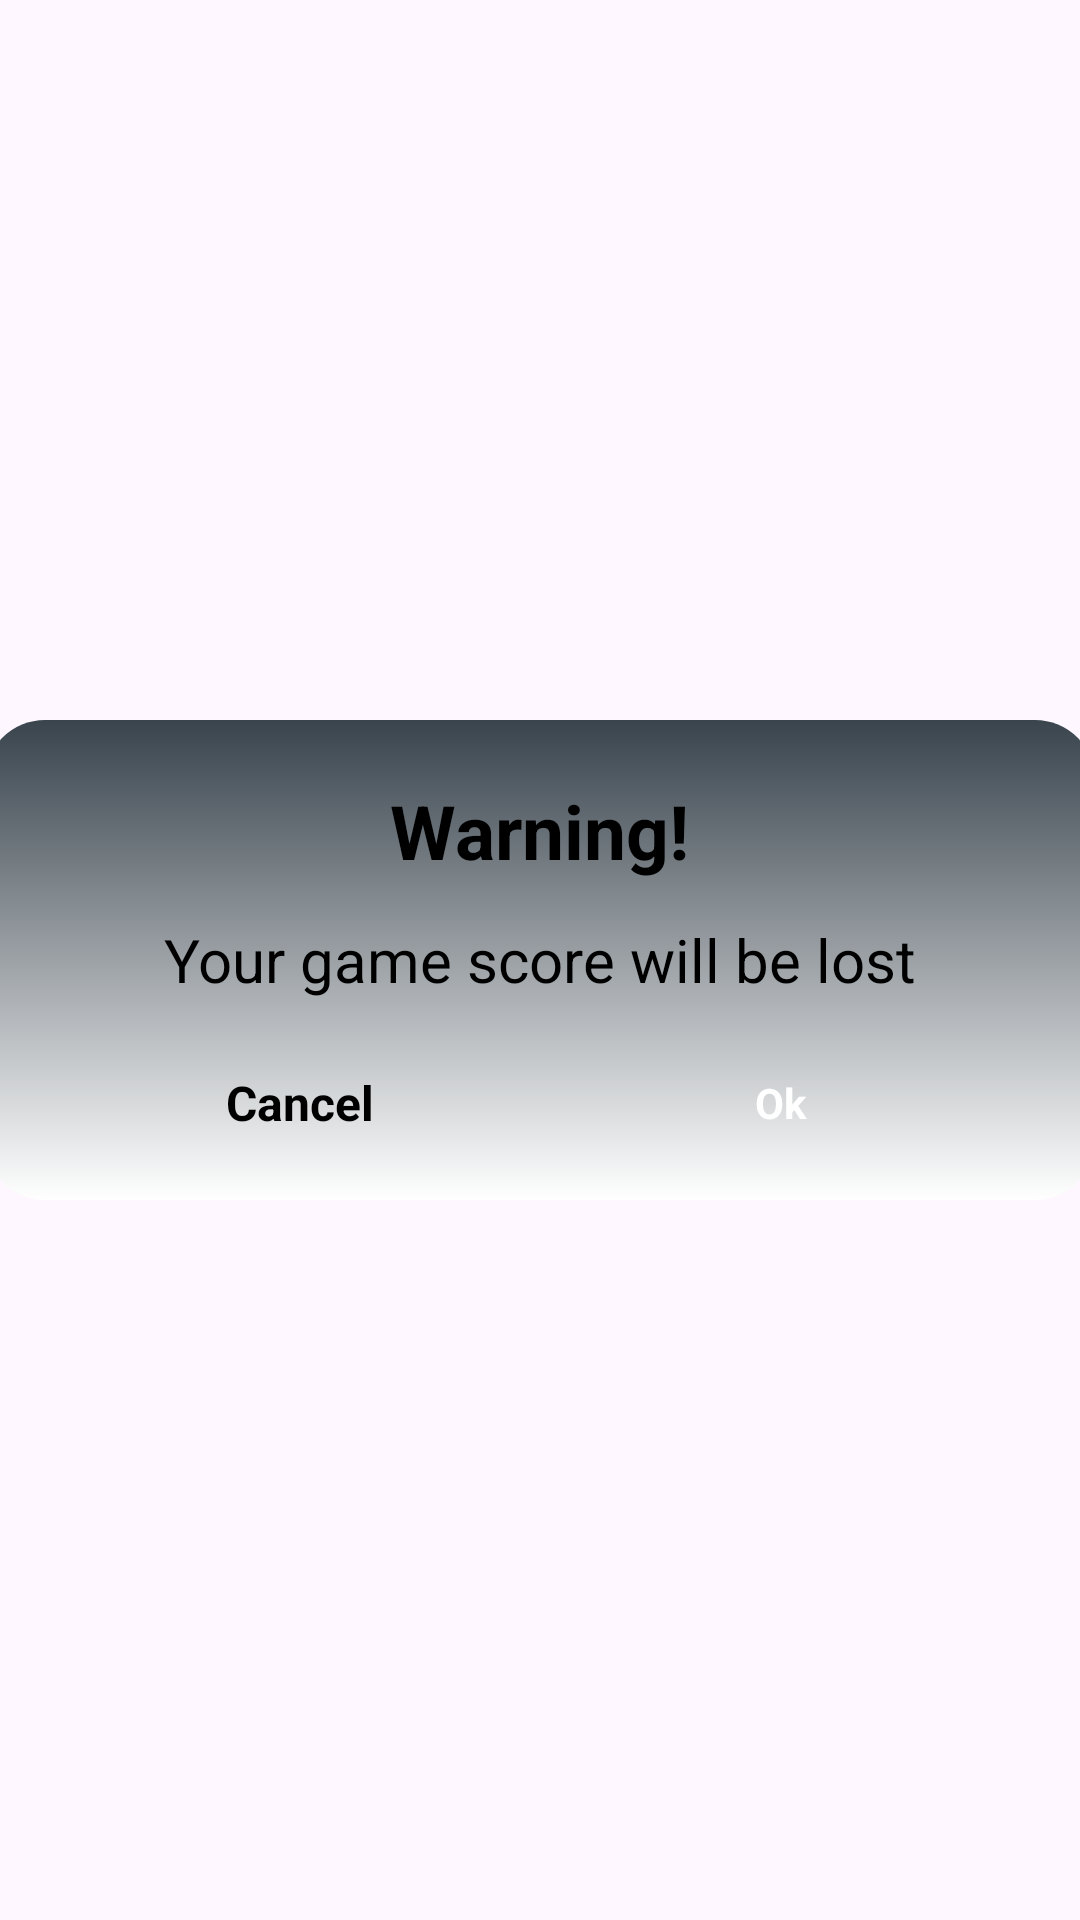

This screen was rendered from an Android layout file. Write that file and the resources it references.
<!-- AndroidManifest.xml: application theme Theme.Memory -->
<!-- res/layout/back_dialog.xml -->
<?xml version="1.0" encoding="utf-8"?>
<FrameLayout xmlns:android="http://schemas.android.com/apk/res/android"
    android:layout_width="match_parent"
    android:layout_height="match_parent"
    >

    <FrameLayout
        android:layout_width="370dp"
        android:layout_height="160dp"
        android:layout_gravity="center"
        android:background="@drawable/back_dialog">

        <TextView
            android:layout_width="wrap_content"
            android:layout_height="wrap_content"
            android:layout_gravity="center|top"
            android:layout_marginTop="20dp"
            android:text="Warning!"
            android:textColor="@color/black"
            android:textSize="25sp"
            android:textStyle="bold" />

        <TextView
            android:layout_width="wrap_content"
            android:layout_height="wrap_content"
            android:layout_gravity="center"
            android:text="Your game score will be lost"
            android:textColor="@color/black"
            android:textSize="20sp" />

        <LinearLayout
            android:layout_width="130dp"
            android:layout_height="35dp"
            android:layout_gravity="bottom|start"
            android:layout_marginStart="40dp"
            android:layout_marginBottom="15dp"
            android:background="@drawable/rectangle3">


            <TextView
                android:layout_width="match_parent"
                android:layout_height="match_parent"
                android:layout_margin="2dp"
                android:background="@drawable/rectangle2"
                android:gravity="center"
                android:text="Cancel"
                android:textColor="@color/black"
                android:textSize="16sp"
                android:textStyle="bold" />
        </LinearLayout>

        <TextView
            android:layout_width="130dp"
            android:layout_height="35dp"
            android:layout_gravity="bottom|end"
            android:layout_marginEnd="40dp"
            android:layout_marginBottom="15dp"
            android:background="@drawable/rectangle3"
            android:text="Ok"
            android:textColor="@color/white"
            android:gravity="center"
            android:textStyle="bold"
            />
    </FrameLayout>

</FrameLayout>
<!-- resources referenced by this layout -->
<resources>
  <color name="black">#FF000000</color>
  <color name="white">#FFFFFFFF</color>
  <!-- drawable back_dialog (drawable) -->
  <?xml version="1.0" encoding="utf-8"?>
  <shape xmlns:android="http://schemas.android.com/apk/res/android"
      android:shape="rectangle">
      <gradient
          android:angle="-90"
          android:endColor="@color/white"
          android:startColor="#39444D" />
      <corners android:radius="20dp" />
  </shape>
  <style name="Theme.Memory" parent="Base.Theme.Memory" />
  <style name="Base.Theme.Memory" parent="Theme.Material3.Light.NoActionBar">
          
          
          <item name="android:windowFullscreen">true</item>
      </style>
</resources>
